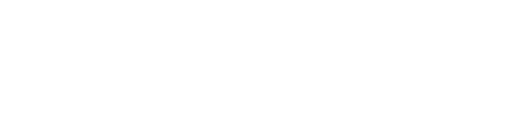
t = 0.00 s
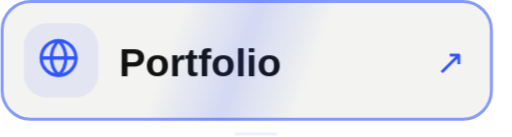
t = 6.25 s
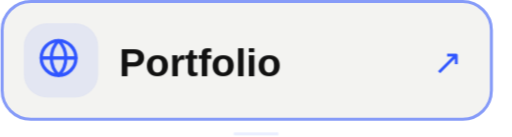
t = 6.64 s
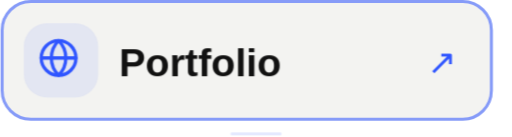
t = 7.02 s
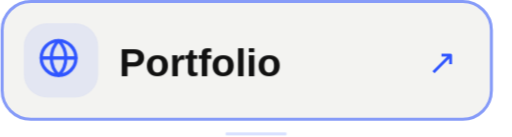
t = 7.41 s
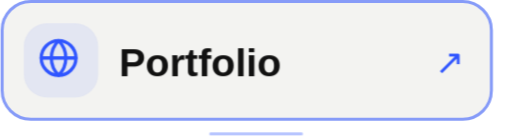
t = 8.28 s

The animated SVG that drew these frames (rendered in a browser with its animation timeline set to each time). Animation: 20 CSS @keyframes rules; frames cover the first 8.28 s, repeats indefinitely.

<svg xmlns="http://www.w3.org/2000/svg" viewBox="0 0 220 59" width="220" height="59" role="img" aria-label="Portfolio — https://yusufaliaskin.com"><title>Portfolio — https://yusufaliaskin.com</title><style><![CDATA[@keyframes rise{from{opacity:0;transform:translateY(16px)}to{opacity:1;transform:none}}
@keyframes fade{from{opacity:0}to{opacity:1}}
@keyframes grow{from{transform:scaleY(0)}to{transform:scaleY(1)}}
@keyframes pop{0%{opacity:0;transform:scale(.3)}70%{opacity:1;transform:scale(1.15)}100%{opacity:1;transform:none}}
@keyframes pulse{0%,100%{opacity:1}50%{opacity:.25}}
@keyframes nudge{0%,100%{transform:none}50%{transform:translateX(4px)}}
@keyframes nudgeup{0%,100%{transform:none}50%{transform:translate(3px,-3px)}}
@keyframes tilein{0%{opacity:0;transform:translateY(90px) scale(.6) rotate(-9deg)}55%{opacity:1;transform:translateY(-10px) scale(1.05) rotate(2deg)}75%{transform:translateY(3px) scale(.98) rotate(-.8deg)}90%{transform:translateY(-1px) scale(1.01) rotate(.2deg)}100%{opacity:1;transform:none}}
@keyframes slidein{from{opacity:0;transform:translateX(-26px)}to{opacity:1;transform:none}}
@keyframes arrowin{0%{opacity:0;transform:translateX(-30px)}60%{opacity:1;transform:translateX(6px)}100%{opacity:1;transform:none}}
@keyframes roll{from{transform:translateY(60px)}to{transform:none}}
@keyframes sheen{0%{transform:translateX(-260px) skewX(-20deg)}22%,100%{transform:translateX(420px) skewX(-20deg)}}
@keyframes ring{0%{opacity:.7;transform:scale(.2)}100%{opacity:0;transform:scale(2.4)}}
.r{opacity:0;animation:rise .8s cubic-bezier(.2,.7,.2,1) both;transform-box:fill-box}
.f{opacity:0;animation:fade .9s ease-out both}
.g{transform-box:fill-box;transform-origin:bottom;transform:scaleY(0);animation:grow .8s cubic-bezier(.2,.7,.2,1) both}
.p{opacity:0;transform-box:fill-box;transform-origin:center;animation:pop .4s ease-out both}
.live{animation:pulse 1.6s ease-in-out infinite}
.n{transform-box:fill-box;animation:nudge 1.8s ease-in-out infinite}
.nu{transform-box:fill-box;animation:nudgeup 1.8s ease-in-out infinite}
.ti{opacity:0;transform-box:fill-box;transform-origin:50% 60%;animation:tilein 1.1s cubic-bezier(.2,.8,.2,1) both}
.sl{opacity:0;transform-box:fill-box;animation:slidein .6s cubic-bezier(.2,.7,.2,1) both}
.ai{opacity:0;transform-box:fill-box;animation:arrowin .7s cubic-bezier(.2,.7,.2,1) both}
.ro{transform-box:fill-box;animation:roll .8s cubic-bezier(.15,.8,.2,1) both}
.sh{animation:sheen 5s ease-in-out infinite}
.rg{opacity:0;transform-box:fill-box;transform-origin:center;animation:ring 1s ease-out both}
@media(prefers-reduced-motion:reduce){.r,.f,.g,.p,.live,.n,.nu,.ti,.sl,.ai,.ro,.sh,.rg{animation:none!important;opacity:1!important;transform:none!important}.sh,.rg{display:none!important}}

@keyframes buttonIn{0%{opacity:0;transform:translateY(18px) scale(.87)}65%{opacity:1;transform:translateY(-1px) scale(1.025)}100%{opacity:1;transform:none}}
@media(max-width:400px){.sh,.n,.nu,.live{animation-iteration-count:infinite!important}}

@keyframes sectionEntry{from{opacity:0;transform:translateY(7px)}to{opacity:1;transform:translateY(0)}}
.section-entry{animation:sectionEntry .46s cubic-bezier(.22,1,.36,1) both;transform-box:fill-box;transform-origin:center}
@keyframes smoothTile{0%{opacity:0;transform:translateY(26px) scale(.94)}70%{opacity:1;transform:translateY(-2px) scale(1.012)}100%{opacity:1;transform:translateY(0) scale(1)}}
@keyframes smoothPop{0%{opacity:0;transform:scale(.65)}75%{opacity:1;transform:scale(1.045)}100%{opacity:1;transform:scale(1)}}
@keyframes smoothArrow{from{opacity:0;transform:translateX(-7px)}to{opacity:1;transform:translateX(0)}}
@keyframes buttonIn{0%{opacity:0;transform:translateY(10px) scale(.965)}75%{opacity:1;transform:translateY(-1px) scale(1.008)}100%{opacity:1;transform:none}}
.ti{animation-name:smoothTile;animation-duration:.85s;animation-timing-function:cubic-bezier(.22,1,.36,1)}
.p{animation-name:smoothPop;animation-duration:.38s;animation-timing-function:cubic-bezier(.22,1,.36,1)}
.r{animation-duration:.64s;animation-timing-function:cubic-bezier(.22,1,.36,1)}
.f{animation-duration:.55s}
.ai{animation-name:smoothArrow;animation-duration:.5s;animation-timing-function:cubic-bezier(.22,1,.36,1)}
.sh,.n,.nu,.live{animation-iteration-count:infinite}
@media(prefers-reduced-motion:reduce){.section-entry{animation:none!important;opacity:1!important;transform:none!important}}

@keyframes idleAccent{0%,100%{opacity:.12;transform:scaleX(.35)}50%{opacity:.65;transform:scaleX(1)}}
.idle-accent{transform-box:fill-box;transform-origin:center;animation:idleAccent 7s ease-in-out infinite}
@media(prefers-reduced-motion:reduce){.idle-accent{display:none!important}}
]]></style><g class="section-entry" data-stage="5.05" style="animation-delay:5.05s"><defs><clipPath id="card"><rect x="0" y="0" width="212" height="52" rx="13" fill="#fff" /></clipPath><linearGradient id="gl"><stop offset="0" stop-color="#2f55ff" stop-opacity="0"/><stop offset=".5" stop-color="#2f55ff" stop-opacity=".16"/><stop offset="1" stop-color="#2f55ff" stop-opacity="0"/></linearGradient></defs><g class="ti" style="animation-delay:5.05s;animation-name:buttonIn"><rect x="0" y="0" width="212" height="52" rx="13" fill="#f3f3f1" /><rect x=".65" y=".65" width="210.7" height="50.7" rx="12.35" fill="none" stroke="#2f55ff" stroke-opacity=".55" stroke-width="1.3"/><g class="sl" style="animation-delay:5.23s"><rect x="10" y="10" width="32" height="32" rx="10" fill="#2f55ff" fill-opacity=".08"/><g class="button-icon" transform="translate(15 15) scale(0.83)" fill="none" color="#2f55ff" stroke="#2f55ff" stroke-width="1.7" stroke-linejoin="round" stroke-linecap="round"><circle cx="12" cy="12" r="9"/><path d="M3 12h18M12 3c-5 5-5 13 0 18M12 3c5 5 5 13 0 18"/></g><text x="51" y="33" font-family="Arial, Helvetica, sans-serif" font-size="17" fill="#111111" class="button-label" font-weight="600" >Portfolio</text></g><g class="ai" style="animation-delay:5.40s"><text x="196" y="32" font-family="Consolas, Menlo, monospace" font-size="15" fill="#2f55ff" class="n" text-anchor="end">↗</text></g><g clip-path="url(#card)" class="button-glint"><rect x="0" y="-4" width="65" height="60" rx="0" fill="url(#gl)" class="sh" style="animation-delay:5.70s"/></g></g><rect class="idle-accent" x="83.60" y="57.00" width="52.80" height="1.3" rx=".65" fill="#6280ff" style="animation-delay:6.25s"/></g></svg>
